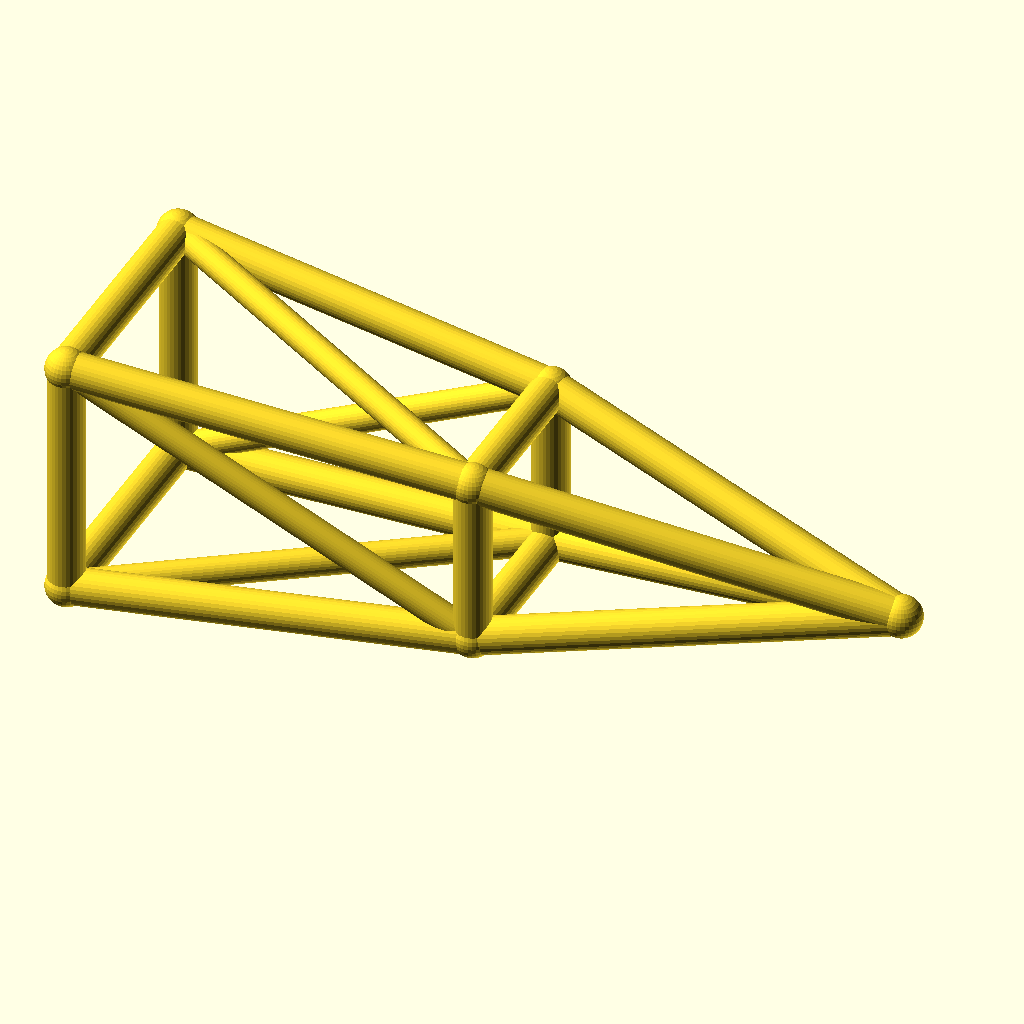
Cell 1 — every parameter at its default value.
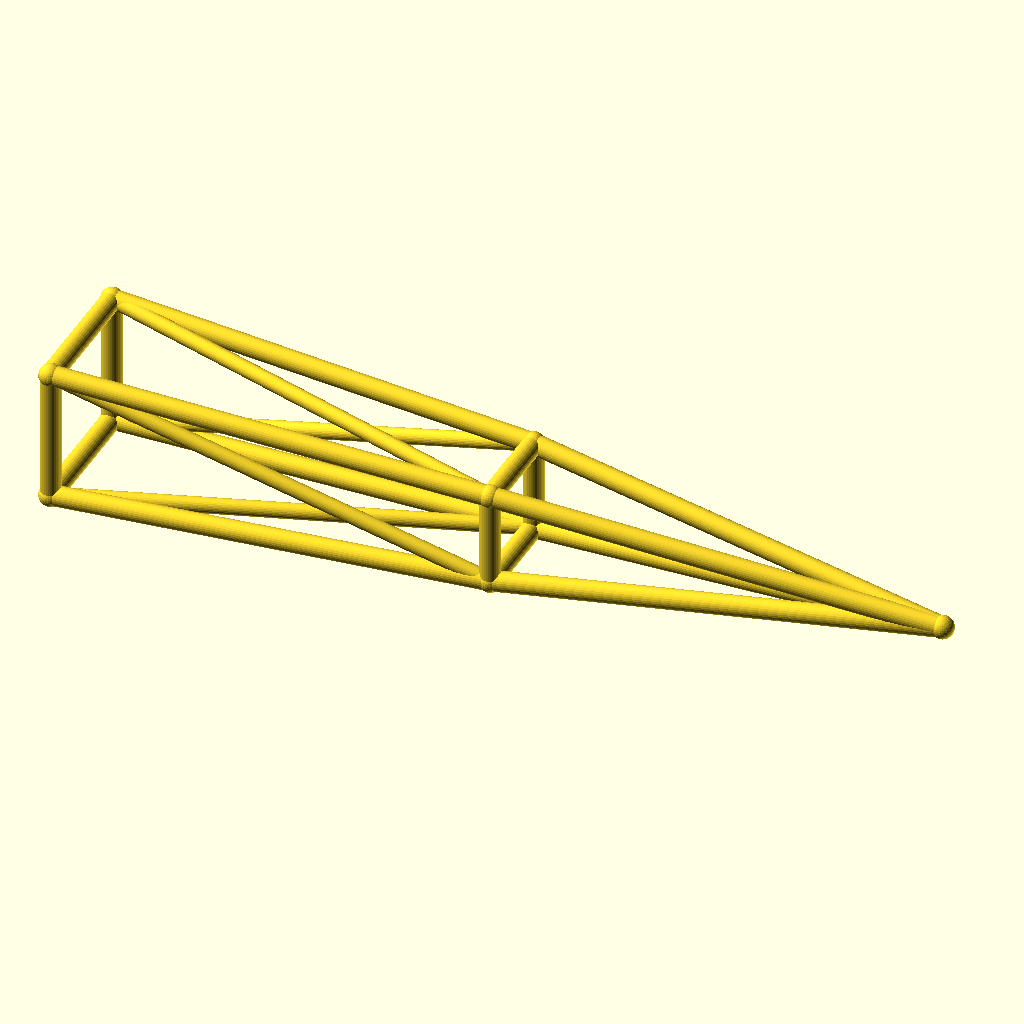
Cell 2 — jib_l set to 260, the other parameters unchanged.
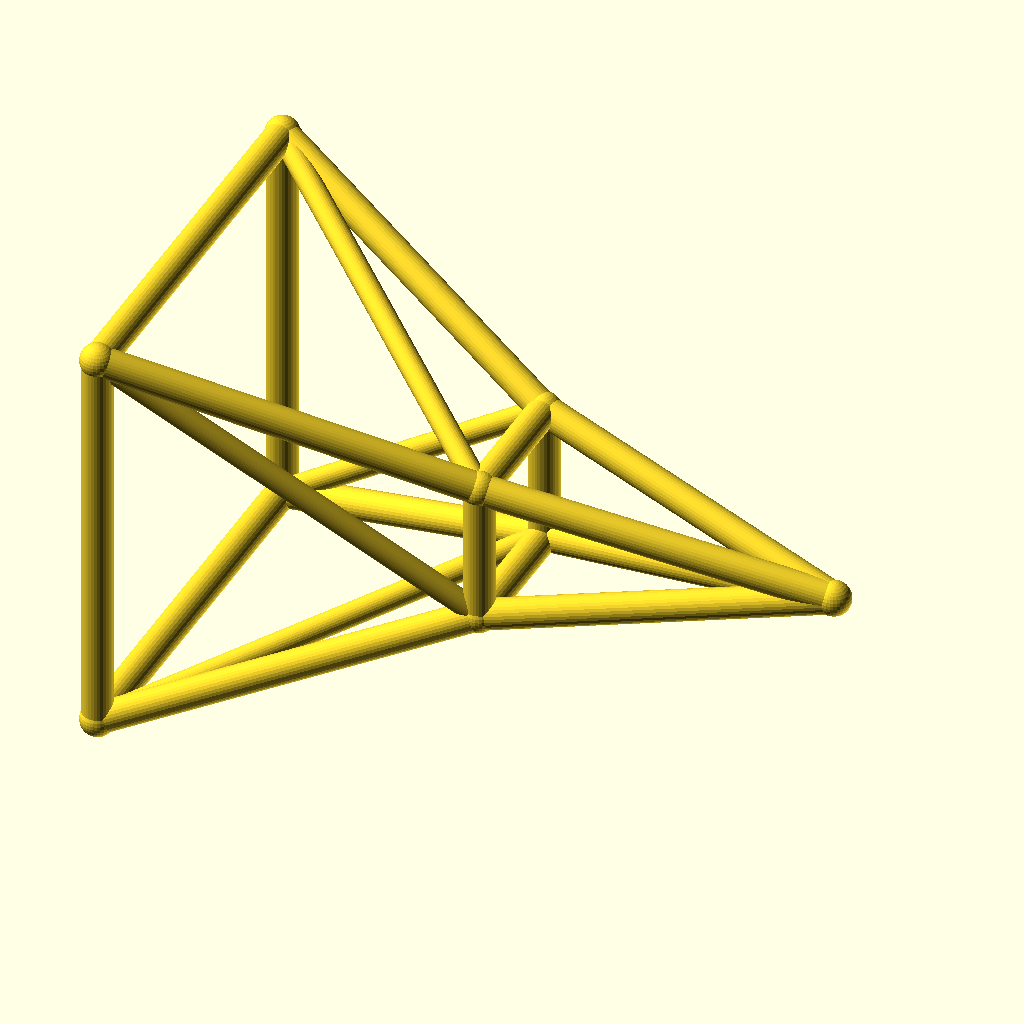
Cell 3: root_w = 40 (everything else at default).
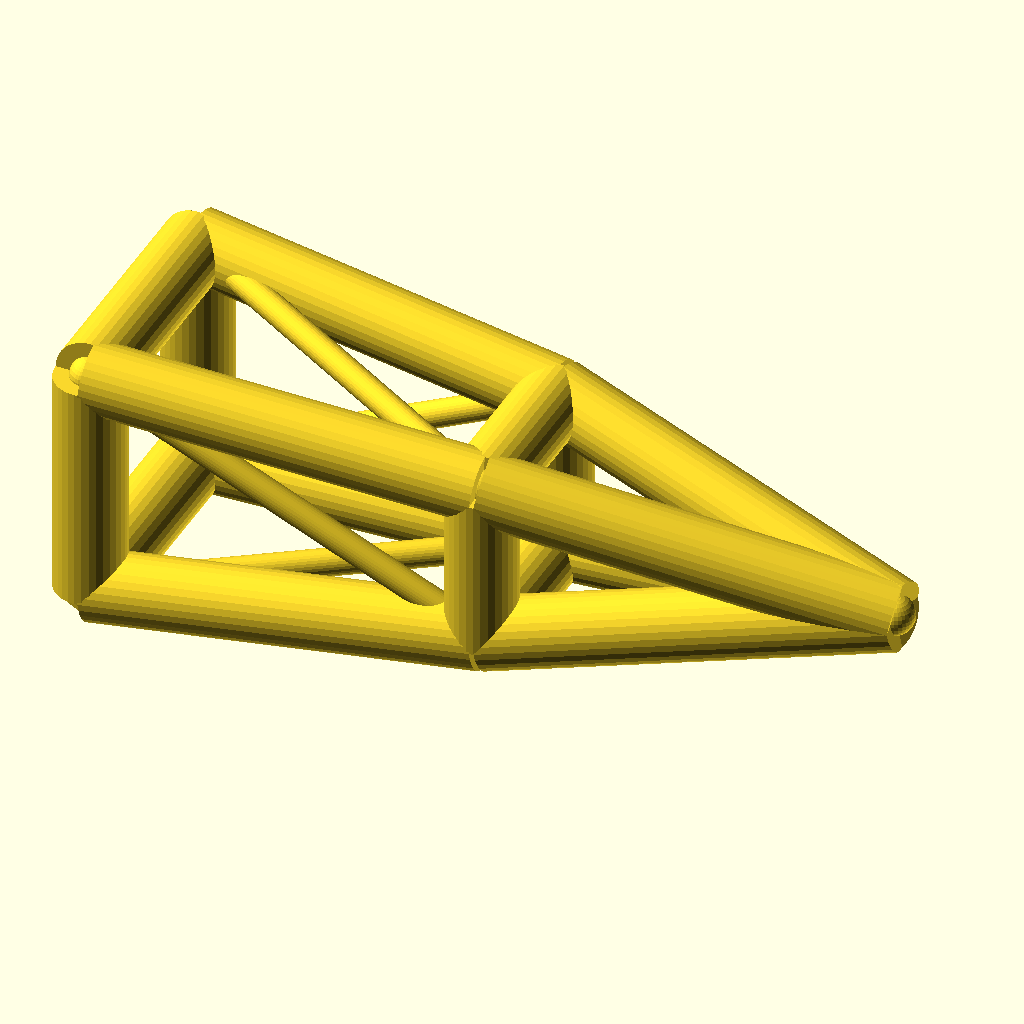
Cell 4 — chord_r set to 6, the other parameters unchanged.
The same orthographic view direction (rotation 55°, 0°, 25°; colour scheme Cornfield) for every cell, with the view re-fitted per cell, so scale and position can differ between cells.
The OpenSCAD source (optional_data/data/wire3/cranejib/scene_0138.scad):
$fn = 32;

// ----------------------------------------------------------------------
// Crane jib: pyramid jib, 130 mm
// ----------------------------------------------------------------------

// --- parameters (mm) ---
jib_l = 130;              // jib length, X
root_w = 20;              // half width of the root ring
tip_w = 8;                // half width of the tip ring
deck_h = 22;              // height of the jib axis
chord_r = 3;              // ring and chord radius
brace_r = 2.3;            // diagonal radius
joint_r = 3.4;            // joint ball radius
mid_w = 14;               // half width of the middle ring
fit_tol = 0.1;            // declared fit tolerance (prompt contract)
free_tol = 0.5;           // declared free tolerance (prompt contract)

bbox_x = jib_l + 2 * joint_r;  // overall X, joints included
bbox_y = 2 * root_w + 2 * joint_r;  // overall Y, joints included
bbox_z = 40 + 2 * joint_r;  // overall Z, joints included
chord_d = 2 * chord_r;  // chord stock diameter
brace_d = 2 * brace_r;  // brace stock diameter
root_d = 2 * root_w;  // root ring section
tip_d = 2 * tip_w;  // tip ring section
mid_d = 2 * mid_w;  // middle ring section
jib_h = 2 * root_w;  // root ring height
nodes = [[0, -root_w, deck_h - root_w], [0, root_w, deck_h - root_w], [0, root_w, deck_h + root_w], [0, -root_w, deck_h + root_w], [jib_l / 2, -mid_w, deck_h - mid_w], [jib_l / 2, mid_w, deck_h - mid_w], [jib_l / 2, mid_w, deck_h + mid_w], [jib_l / 2, -mid_w, deck_h + mid_w], [jib_l, 0, deck_h]];

module member(a, b, r) {
  /* round stock from joint a to joint b, ends buried in the joint balls */
  d = b - a;
  length = norm(d);
  translate(a) rotate([0, acos(d[2] / length), atan2(d[1], d[0])])
    cylinder(h = length, r = r);
}

module joint(p, r) {
  /* ball at the joint centre, fatter than every member meeting there */
  translate(p) sphere(r = r);
}

/* members - each call is one graph edge */
member(nodes[0], nodes[1], chord_r);
member(nodes[1], nodes[2], chord_r);
member(nodes[2], nodes[3], chord_r);
member(nodes[3], nodes[0], chord_r);
member(nodes[4], nodes[5], chord_r);
member(nodes[5], nodes[6], chord_r);
member(nodes[6], nodes[7], chord_r);
member(nodes[7], nodes[4], chord_r);
member(nodes[0], nodes[4], chord_r);
member(nodes[4], nodes[8], chord_r);
member(nodes[0], nodes[5], brace_r);
member(nodes[1], nodes[5], chord_r);
member(nodes[5], nodes[8], chord_r);
member(nodes[1], nodes[6], brace_r);
member(nodes[2], nodes[6], chord_r);
member(nodes[6], nodes[8], chord_r);
member(nodes[2], nodes[7], brace_r);
member(nodes[3], nodes[7], chord_r);
member(nodes[7], nodes[8], chord_r);
member(nodes[3], nodes[4], brace_r);

/* joint balls */
for (p = nodes) joint(p, joint_r);
Parameter table extracted from the source (name, type, default, range or options):
jib_l: number, default 130
root_w: number, default 20
tip_w: number, default 8
deck_h: number, default 22
chord_r: number, default 3
brace_r: number, default 2.3
joint_r: number, default 3.4
mid_w: number, default 14
fit_tol: number, default 0.1
free_tol: number, default 0.5
